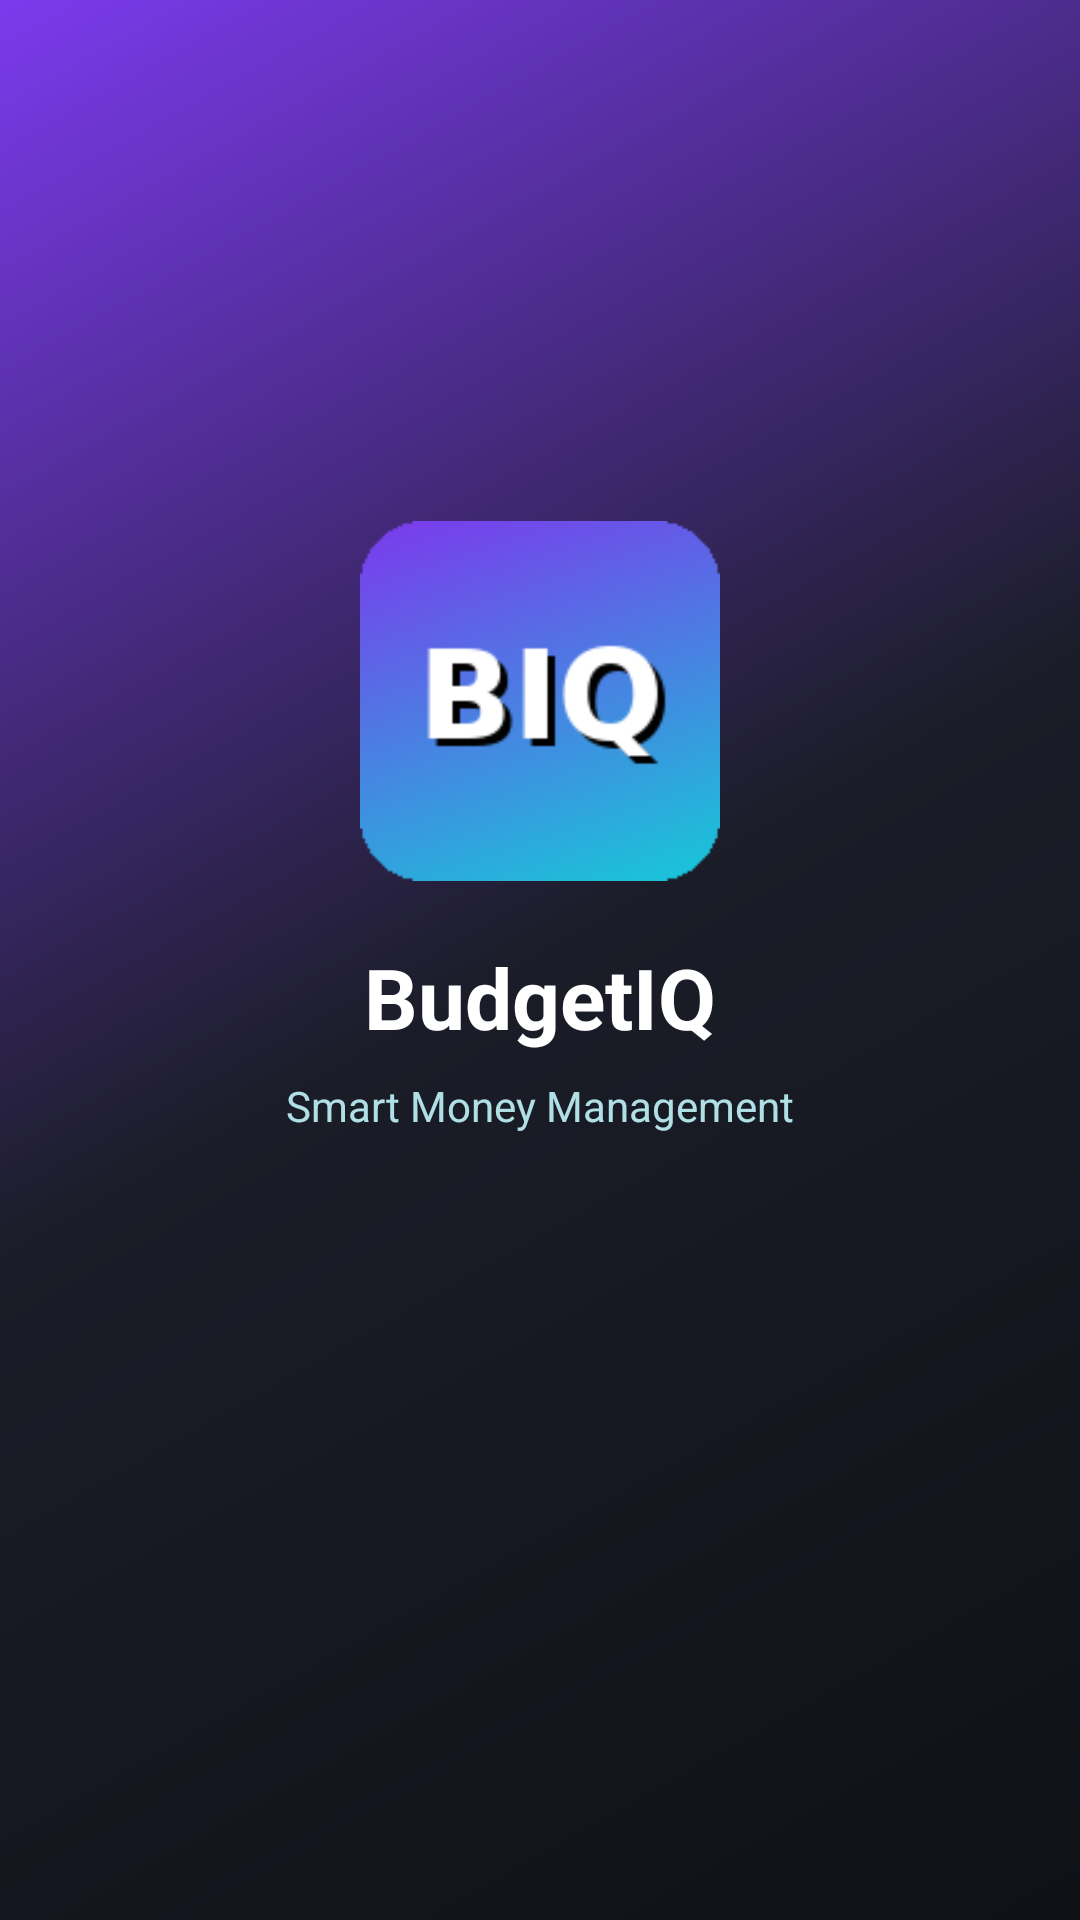

The Android layout XML behind this screen, and the referenced resources:
<!-- AndroidManifest.xml: activity theme Theme.BudgetIQ.Splash -->
<!-- res/layout/activity_splash.xml -->
<?xml version="1.0" encoding="utf-8"?>
<LinearLayout xmlns:android="http://schemas.android.com/apk/res/android"
    android:layout_width="match_parent"
    android:layout_height="match_parent"
    android:orientation="vertical"
    android:gravity="center"
    android:background="@drawable/splash_gradient">

    <ImageView
        android:layout_width="120dp"
        android:layout_height="120dp"
        android:src="@mipmap/ic_launcher"
        android:contentDescription="@string/app_name" />

    <TextView
        android:layout_width="wrap_content"
        android:layout_height="wrap_content"
        android:layout_marginTop="20dp"
        android:text="@string/app_name"
        android:textColor="#FFFFFF"
        android:textSize="28sp"
        android:textStyle="bold" />

    <TextView
        android:layout_width="wrap_content"
        android:layout_height="wrap_content"
        android:layout_marginTop="8dp"
        android:text="Smart Money Management"
        android:textColor="#B0E0E6"
        android:textSize="14sp" />

    <ProgressBar
        android:layout_width="wrap_content"
        android:layout_height="wrap_content"
        android:layout_marginTop="40dp"
        android:indeterminateTint="#17C8D8" />

</LinearLayout>
<!-- resources referenced by this layout -->
<resources>
  <!-- drawable splash_gradient (drawable) -->
  <?xml version="1.0" encoding="utf-8"?>
  <shape xmlns:android="http://schemas.android.com/apk/res/android">
      <gradient
          android:startColor="#0F1117"
          android:centerColor="#1A1D27"
          android:endColor="#7C3AED"
          android:angle="135" />
  </shape>
  <!-- mipmap ic_launcher: png bitmap (mipmap-hdpi, 2615 bytes) -->
  <string name="app_name">BudgetIQ</string>
  <style name="Theme.BudgetIQ.Splash" parent="Theme.BudgetIQ">
          <item name="android:windowBackground">@drawable/splash_gradient</item>
      </style>
  <style name="Theme.BudgetIQ" parent="Theme.AppCompat.Light.NoActionBar">
          <item name="android:statusBarColor">@color/status_bar</item>
          <item name="android:navigationBarColor">@color/status_bar</item>
          <item name="android:windowLightStatusBar">false</item>
          <item name="colorPrimary">@color/primary</item>
          <item name="colorPrimaryDark">@color/primary_dark</item>
          <item name="colorAccent">@color/secondary</item>
      </style>
  <color name="status_bar">#0F1117</color>
  <color name="primary">#17C8D8</color>
  <color name="primary_dark">#0EA5B7</color>
  <color name="secondary">#7C3AED</color>
</resources>
